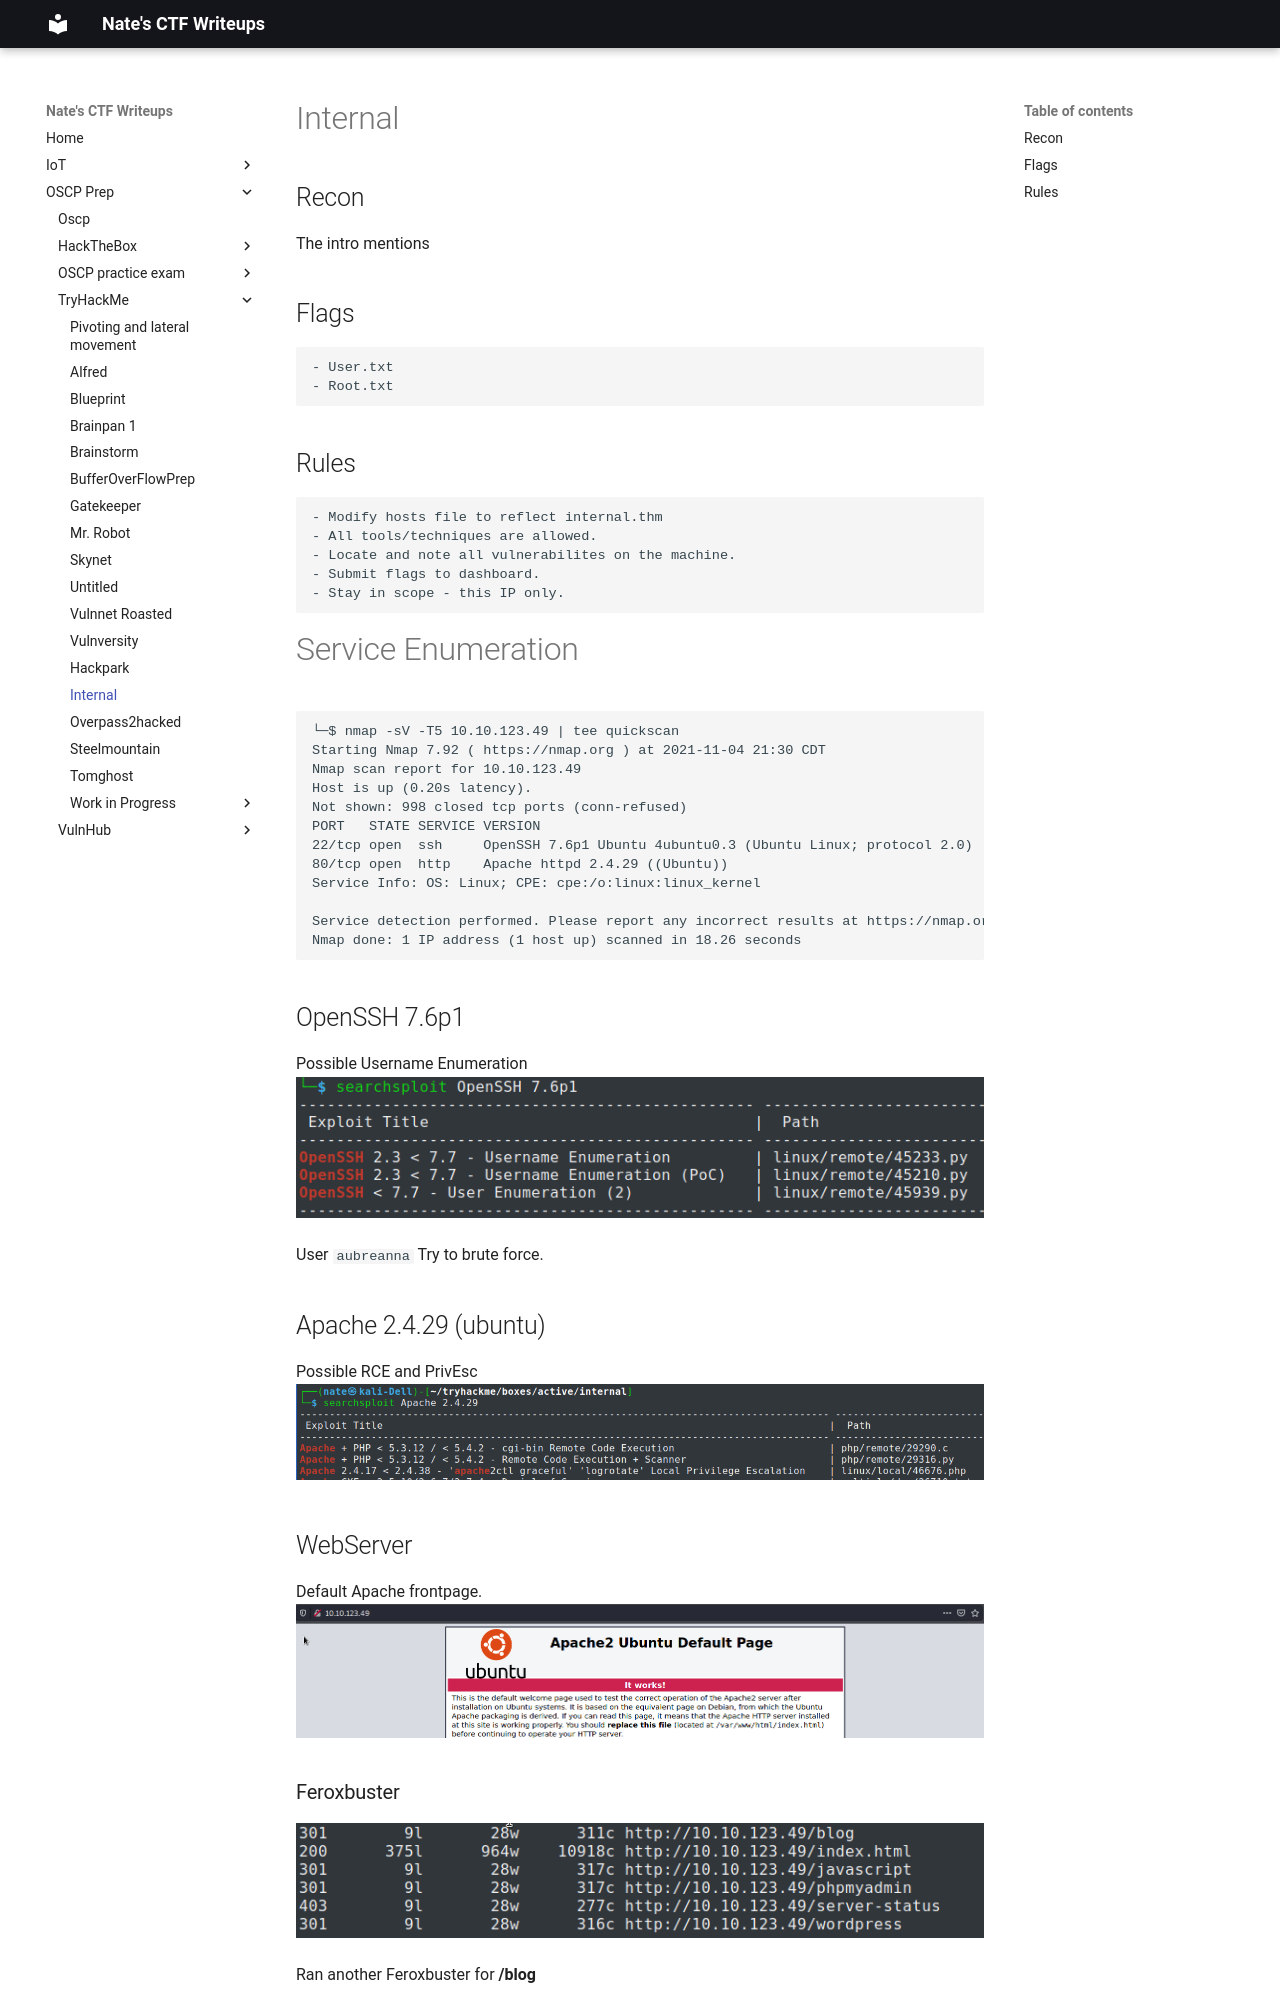

repository: nobodynate/nobodynate.github.io · page: OSCP-Prep/TryHackMe/internal/index.html · generator: mkdocs

# Internal

## Recon
The intro mentions
## Flags
	- User.txt
	- Root.txt
## Rules
	- Modify hosts file to reflect internal.thm
	- All tools/techniques are allowed.
	- Locate and note all vulnerabilites on the machine.
	- Submit flags to dashboard.
	- Stay in scope - this IP only.


# Service Enumeration
```
└─$ nmap -sV -T5 10.10.123.49 | tee quickscan
Starting Nmap 7.92 ( https://nmap.org ) at 2021-11-04 21:30 CDT
Nmap scan report for 10.10.123.49
Host is up (0.20s latency).
Not shown: 998 closed tcp ports (conn-refused)
PORT   STATE SERVICE VERSION
22/tcp open  ssh     OpenSSH 7.6p1 Ubuntu 4ubuntu0.3 (Ubuntu Linux; protocol 2.0)
80/tcp open  http    Apache httpd 2.4.29 ((Ubuntu))
Service Info: OS: Linux; CPE: cpe:/o:linux:linux_kernel

Service detection performed. Please report any incorrect results at https://nmap.org/submit/ .
Nmap done: 1 IP address (1 host up) scanned in 18.26 seconds
```

## OpenSSH 7.6p1
Possible Username Enumeration
![[1edfe0b9024f4713bf67bb63f551b171.png]]

User `aubreanna`
Try to brute force.

## Apache 2.4.29 (ubuntu)
Possible RCE and PrivEsc
![[757998230d7640968929058fd779f471.png]]
## WebServer
Default Apache frontpage.
![[1f612c1b4b0845138cdd73bce9756fac.png]]

### Feroxbuster
![[9e5da280df0344f7911e422ea030dd33.png]]

Ran another Feroxbuster for **/blog**
```
200       83l      284w     4530c http://internal.thm/blog/wp-login.php
200      328l     3640w        0c http://internal.thm/blog/
200       97l      823w     7278c http://internal.thm/blog/readme.html
200        5l       15w      135c http://internal.thm/blog/wp-trackback.php
200      384l     3177w    19915c http://internal.thm/blog/license.txt
200        0l        0w        0c http://internal.thm/blog/wp-config.php
200        0l        0w        0c http://internal.thm/blog/wp-cron.php
200        0l        0w        0c http://internal.thm/blog/wp-blog-header.php
200       11l       23w      223c http://internal.thm/blog/wp-links-opml.php
200        0l        0w        0c http://internal.thm/blog/wp-load.php

301        9l       28w      320c http://internal.thm/blog/wp-admin
301        0l        0w        0c http://internal.thm/blog/index.php
301        9l       28w      323c http://internal.thm/blog/wp-includes
301        9l       28w      322c http://internal.thm/blog/wp-content
302        0l        0w        0c http://internal.thm/blog/wp-signup.php
302        0l        0w        0c http://internal.thm/blog/wp-activate.php

500        0l        0w        0c http://internal.thm/blog/wp-settings.php
```

## PHP (gotta be higher than 5.6.20 per phpMyAdmin)
